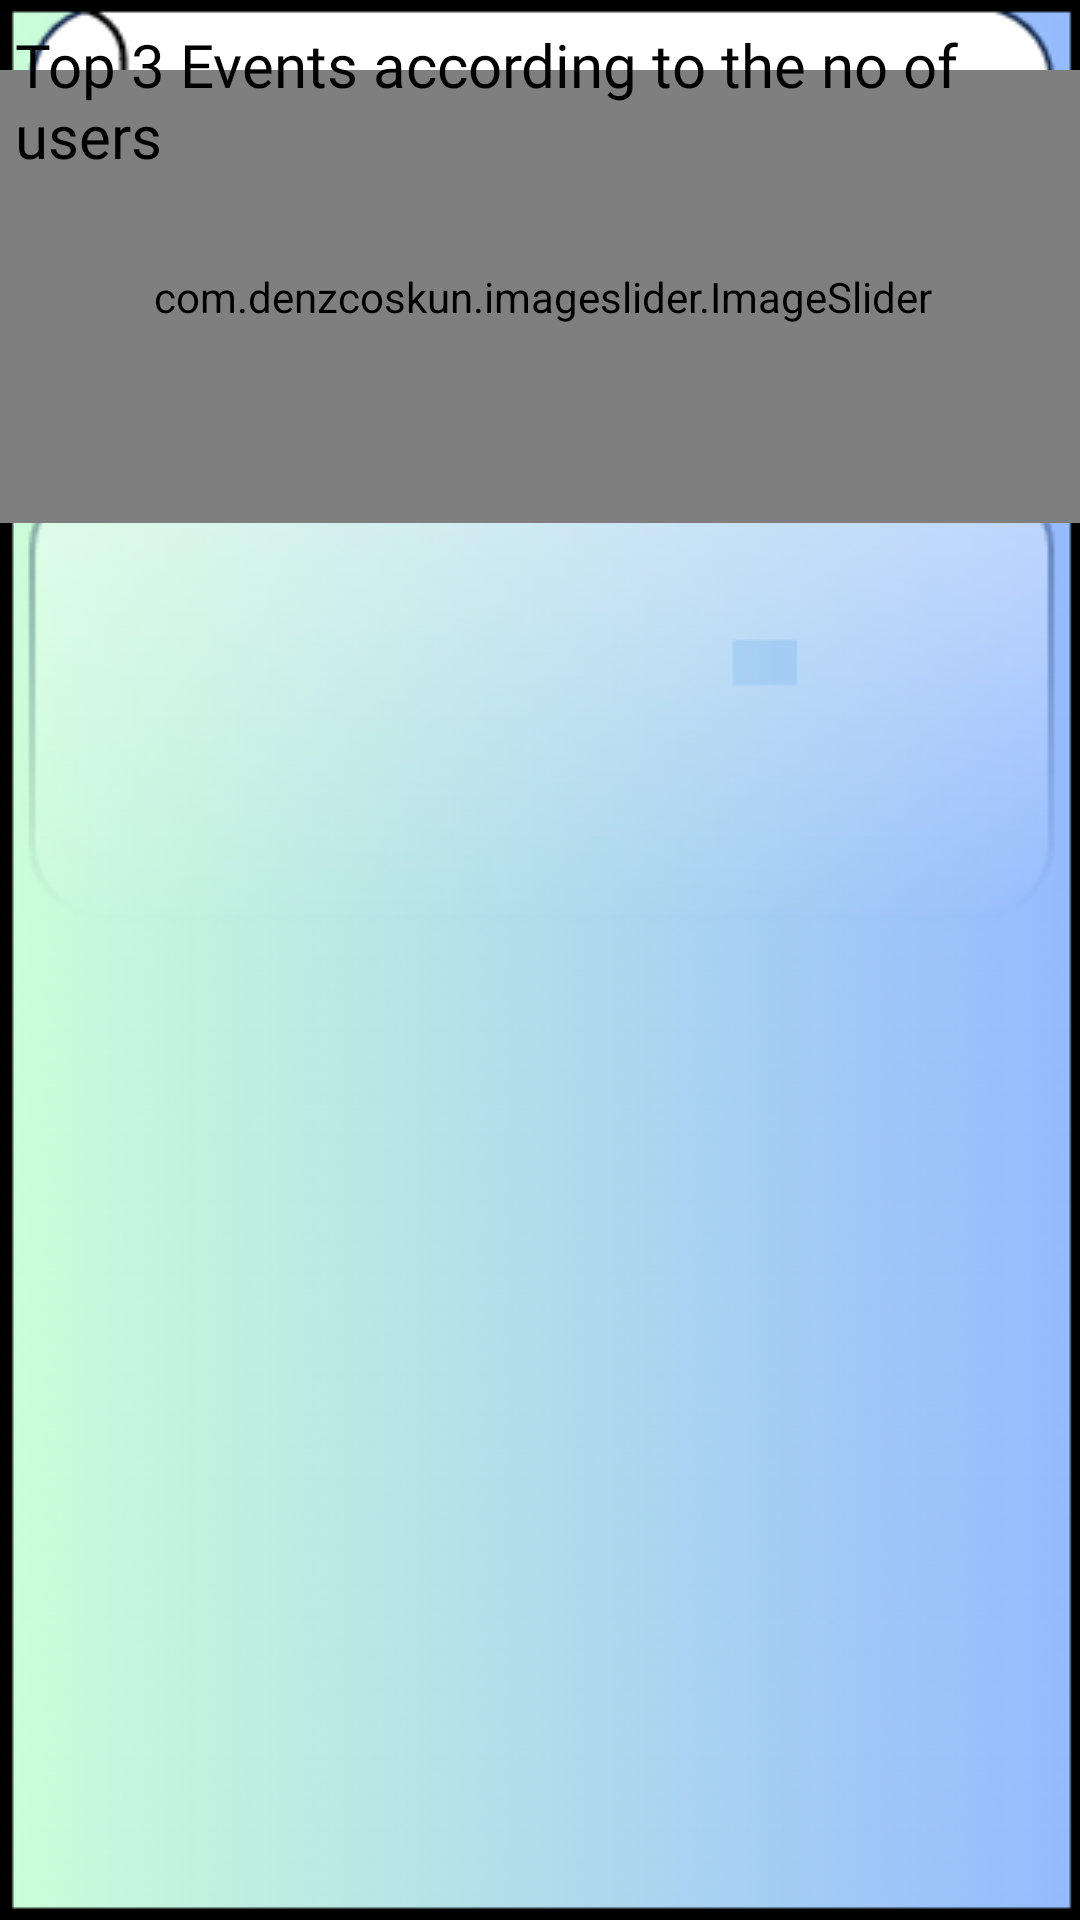

Here is an Android app screen rendered from its layout file. Give the layout XML and the strings, colors and styles it references.
<!-- AndroidManifest.xml: application theme Theme.EventsOfCGU -->
<!-- res/layout/fragment_upcoming.xml -->
<?xml version="1.0" encoding="utf-8"?>
<androidx.constraintlayout.widget.ConstraintLayout xmlns:android="http://schemas.android.com/apk/res/android"
    xmlns:app="http://schemas.android.com/apk/res-auto"
    xmlns:tools="http://schemas.android.com/tools"
    android:layout_width="match_parent"
    android:layout_height="match_parent"
    android:background="@drawable/upcomingui"
    tools:context=".fragment.registeredFragment">


    <androidx.recyclerview.widget.RecyclerView
        android:id="@+id/Recyler3"
        android:layout_width="397dp"
        android:layout_height="550dp"
        app:layout_constraintBottom_toBottomOf="parent"
        app:layout_constraintEnd_toEndOf="parent"
        app:layout_constraintStart_toStartOf="parent"
        app:layout_constraintTop_toTopOf="parent"
        app:layout_constraintVertical_bias="0.8" />

    <com.denzcoskun.imageslider.ImageSlider
        android:id="@+id/image_slider"
        android:layout_width="384dp"
        android:layout_height="151dp"
        app:iss_auto_cycle="true"
        app:iss_delay="1000"
        app:iss_period="1000"
        app:iss_text_align="CENTER"
        app:layout_constraintBottom_toBottomOf="parent"
        app:layout_constraintEnd_toEndOf="parent"
        app:layout_constraintHorizontal_bias="0.481"
        app:layout_constraintStart_toStartOf="parent"
        app:layout_constraintTop_toTopOf="parent"
        app:layout_constraintVertical_bias="0.048">

    </com.denzcoskun.imageslider.ImageSlider>

    <TextView
        android:id="@+id/textView5"
        android:layout_width="wrap_content"
        android:layout_height="wrap_content"
        android:fontFamily="@font/homenaje"
        android:padding="5dp"
        android:text="Top 3 Events according to the no of users"
        android:textColor="@color/black"
        android:textSize="20sp"
        app:layout_constraintBottom_toBottomOf="parent"
        app:layout_constraintEnd_toEndOf="parent"
        app:layout_constraintStart_toStartOf="parent"
        app:layout_constraintTop_toTopOf="parent"
        app:layout_constraintVertical_bias="0.005" />

</androidx.constraintlayout.widget.ConstraintLayout>
<!-- resources referenced by this layout -->
<resources>
  <color name="black">#FF000000</color>
  <!-- drawable upcomingui: png bitmap (drawable, 114703 bytes) -->
  <style name="Theme.EventsOfCGU" parent="Base.Theme.EventsOfCGU" />
  <style name="Base.Theme.EventsOfCGU" parent="Theme.Material3.DayNight.NoActionBar">
          
          <item name="android:windowFullscreen">true</item>
          
      </style>
</resources>
